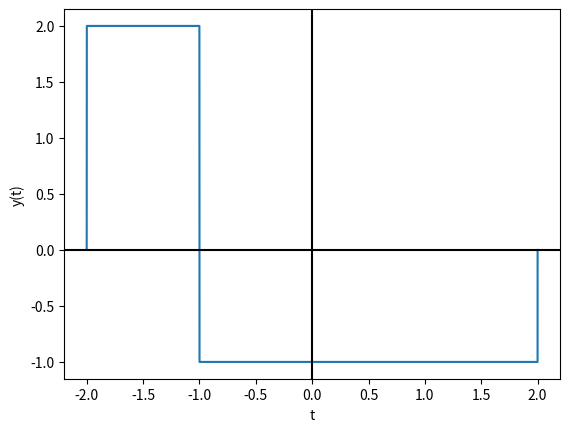

Python code for this plot:
#####################################################

# This is python code for the plot and energy of signal
# By M.Sai Mehar
# April 17 ,2020
# Released under GNU GPL




import numpy as np
import matplotlib.pyplot as plt

def u(t):
	y=np.heaviside(t,1)
	return y
	
T=np.linspace(-2.0001,2,10000)
Y=(2*u(T+2))-(3*u(T+1))+(u(T-2))
fig,ax=plt.subplots()
plt.plot(T,Y)


Ts=(2-(-2))/10000 
Eg=0 
k=0
for x in Y:
	k=(abs(x))**2
	Eg=Eg+k
Eg=Ts*(Eg) 
print("Value of Energy is : ",Eg)
	
ax.axhline(y=0, color='k')
ax.axvline(x=0, color='k')
plt.xlabel("t")
plt.ylabel("y(t)")
plt.show()
	
